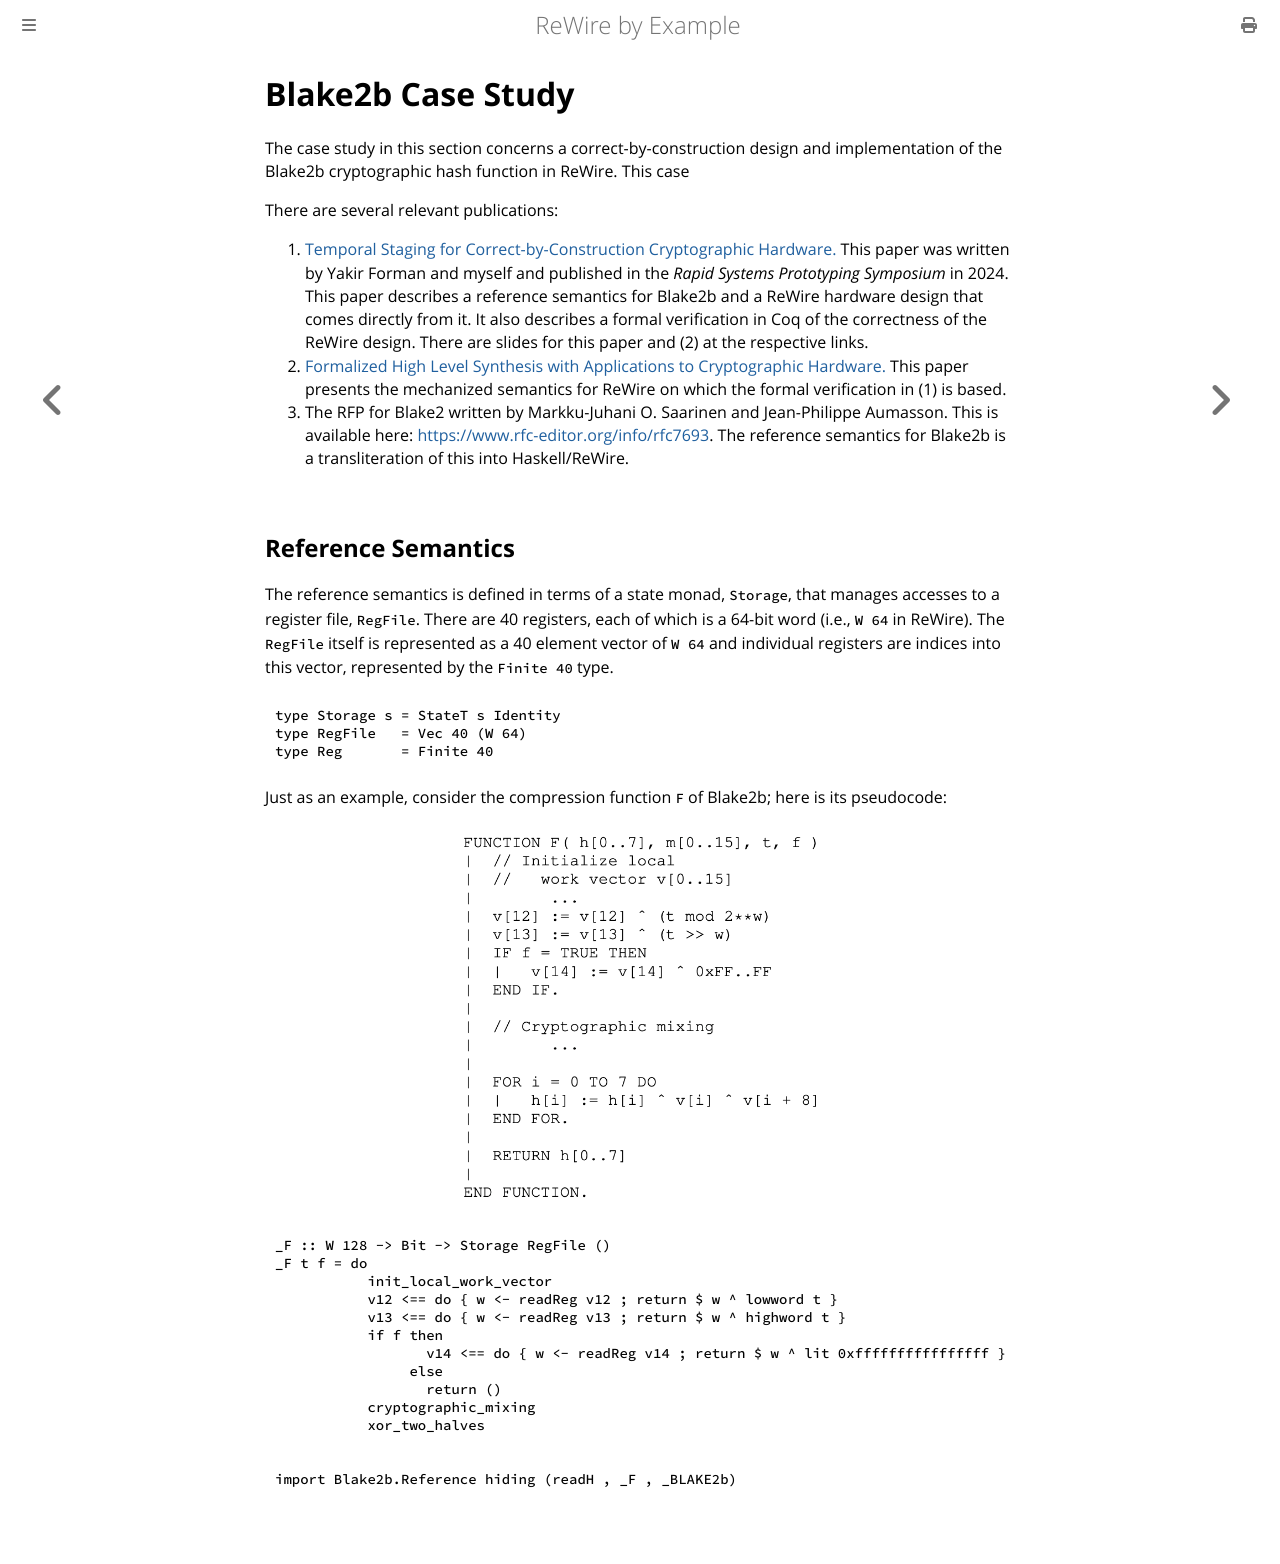

repository: harrisonwl/rewire-by-example · page: chapters/blake2b/front.html · generator: mdbook

# Blake2b Case Study

The case study in this section concerns a correct-by-construction design and implementation of the Blake2b cryptographic hash function in ReWire. This case 

There are several relevant publications:
  1. [Temporal Staging for Correct-by-Construction Cryptographic Hardware.](https://bibbase.org/network/publication/forman-harrison-temporalstagingforcorrectbyconstructioncryptographichardware-2024) This paper was written by Yakir Forman and myself and published in the *Rapid Systems Prototyping Symposium* in 2024. This paper describes a reference semantics for Blake2b and a ReWire hardware design that comes directly from it. It also describes a formal verification in Coq of the correctness of the ReWire design. There are slides for this paper and (2) at the respective links.
  2. [Formalized High Level Synthesis with Applications to Cryptographic Hardware.](https://bibbase.org/network/publication/harrison-blumenfeld-bond-hathhorn-li-torrence-ziegler-formalizedhighlevelsynthesiswithapplicationstocryptographichardware-2023) This paper presents the mechanized semantics for ReWire on which the formal verification in (1) is based. 
  3. The RFP for Blake2 written by Markku-Juhani O. Saarinen and Jean-Philippe Aumasson. This is available here: [https://www.rfc-editor.org/info/rfc7693](https://www.rfc-editor.org/info/rfc7693). The reference semantics for Blake2b is a transliteration of this into Haskell/ReWire.

## Reference Semantics

The reference semantics is defined in terms of a state monad, `Storage`, that manages accesses to a register file, `RegFile`. There are 40 registers, each of which is a 64-bit word (i.e., `W 64` in ReWire). The `RegFile` itself is represented as a 40 element vector of `W 64` and individual registers are indices into this vector, represented by the `Finite 40` type.
```haskell
type Storage s = StateT s Identity
type RegFile   = Vec 40 (W 64)
type Reg       = Finite 40
```

Just as an example, consider the compression function `F` of Blake2b; here is its pseudocode:
<p align="center"><img src="./CompressionFIPS.png"  style="height:50%; width:50%" ></p>

```haskell
_F :: W 128 -> Bit -> Storage RegFile ()
_F t f = do
           init_local_work_vector
           v12 <== do { w <- readReg v12 ; return $ w ^ lowword t }
           v13 <== do { w <- readReg v13 ; return $ w ^ highword t }
           if f then
                  v14 <== do { w <- readReg v14 ; return $ w ^ lit 0xffffffffffffffff }
                else
                  return ()
           cryptographic_mixing
           xor_two_halves
```

```haskell
import Blake2b.Reference hiding (readH , _F , _BLAKE2b)
```
